Dataset: dataset (GitHub, eWingEye/CNN_Aspergillus). Classes: Aspergillus flavus strain AI2, Aspergillus clavatus strain AI1, Aspergillus flavus strain AI1, Aspergillus fumigatus strain A293, Aspergillus nidulans strain TN02A7, Aspergillus niger strain AI1, Aspergillus terreus strain AI1.

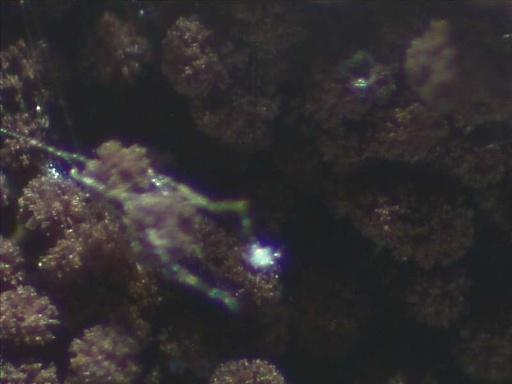
Label: Aspergillus niger strain AI1

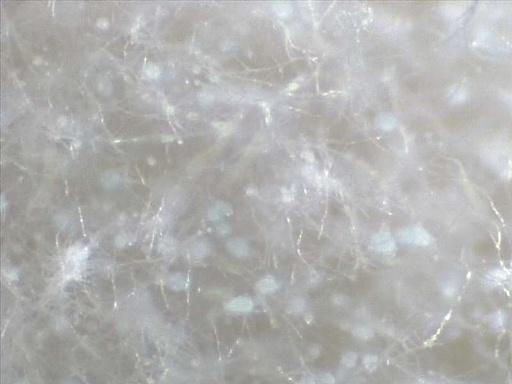
Label: Aspergillus clavatus strain AI1

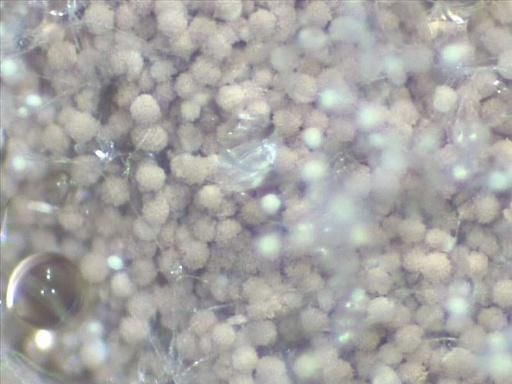
Label: Aspergillus terreus strain AI1

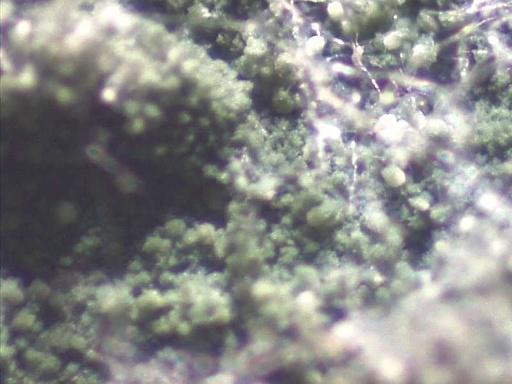
Label: Aspergillus nidulans strain TN02A7

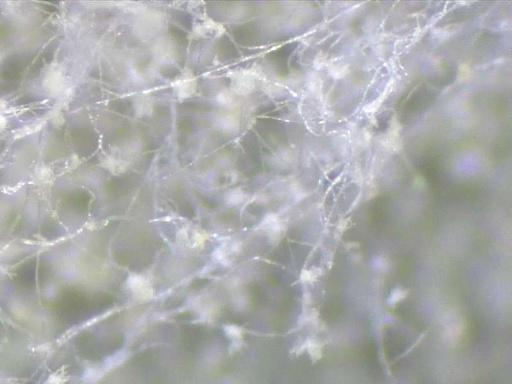
Label: Aspergillus flavus strain AI2

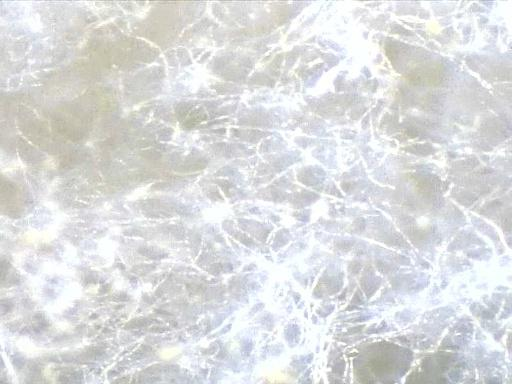
Label: Aspergillus flavus strain AI1
